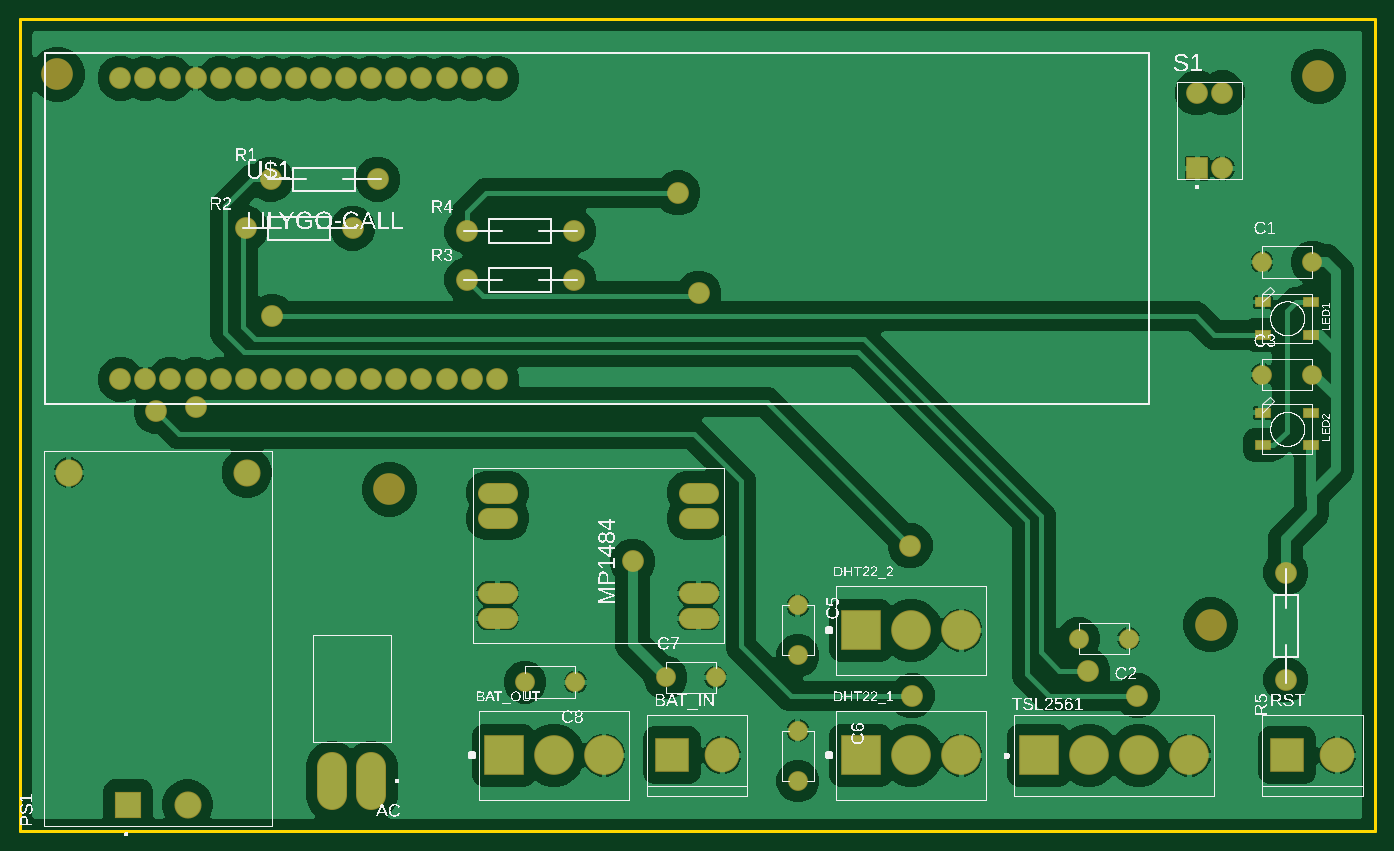
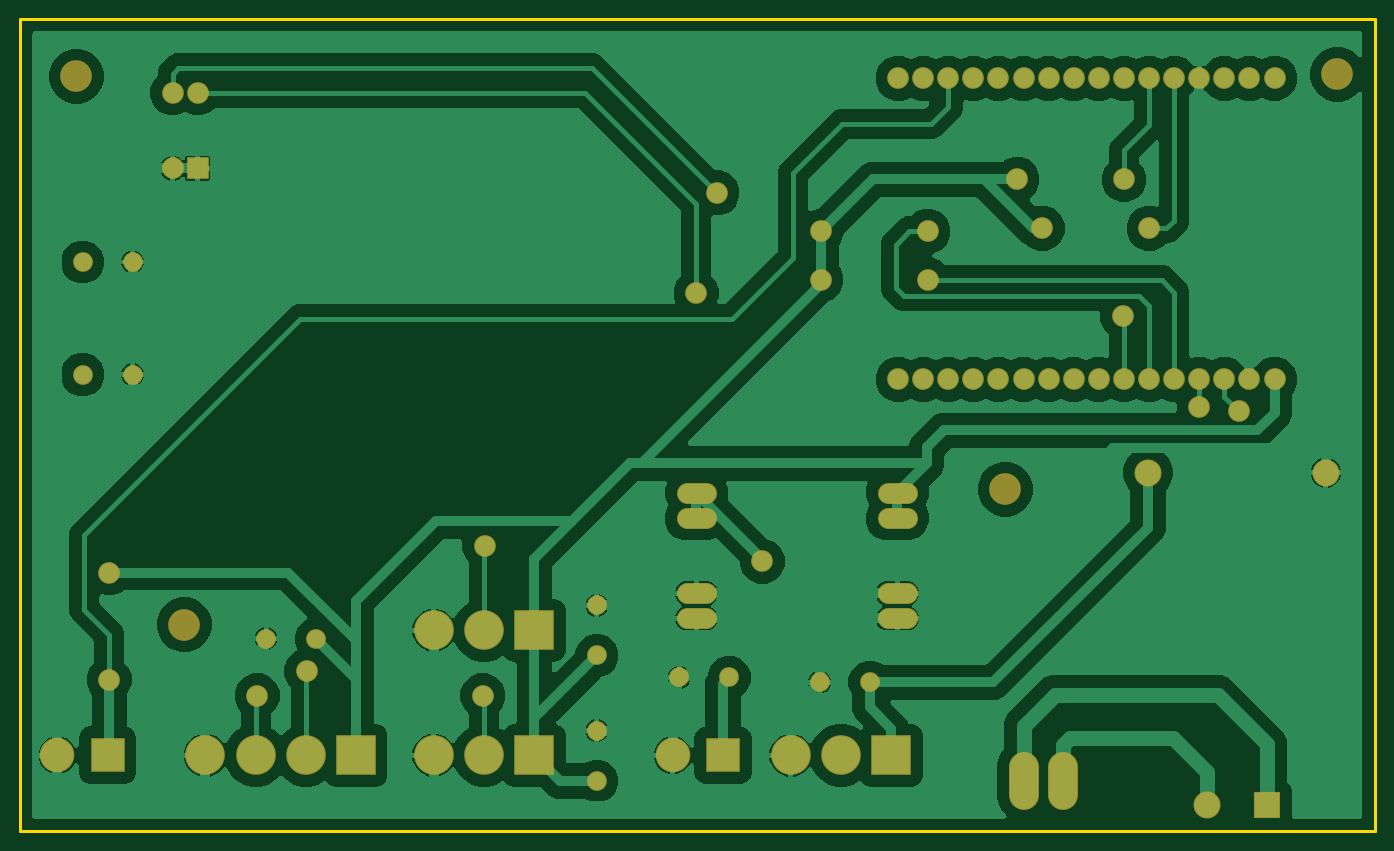
Circuit board: 7 layer files. Board 137.1 x 82.2 mm.
- bottom_copper: copper_bottom.gbr (45914 bytes)
- top_copper: copper_top.gbr (42196 bytes)
- outline: profile.gbr (241 bytes)
- top_silk: silkscreen_top.gbr (177875 bytes)
- bottom_mask: soldermask_bottom.gbr (2735 bytes)
- top_mask: soldermask_top.gbr (2925 bytes)
- paste: solderpaste_top.gbr (358 bytes)

=== bottom_copper: copper_bottom.gbr (45914 bytes, source omitted) ===
=== top_copper: copper_top.gbr (42196 bytes, source omitted) ===
=== outline: profile.gbr ===
G04 EAGLE Gerber RS-274X export*
G75*
%MOMM*%
%FSLAX34Y34*%
%LPD*%
%IN*%
%IPPOS*%
%AMOC8*
5,1,8,0,0,1.08239X$1,22.5*%
G01*
G04 Define Apertures*
%ADD10C,0.254000*%
D10*
X0Y0D02*
X1371400Y0D01*
X1371400Y822200D01*
X0Y822200D01*
X0Y0D01*
M02*

=== top_silk: silkscreen_top.gbr (177875 bytes, source omitted) ===
=== bottom_mask: soldermask_bottom.gbr ===
G04 EAGLE Gerber RS-274X export*
G75*
%MOMM*%
%FSLAX34Y34*%
%LPD*%
%INSoldermask Bottom*%
%IPPOS*%
%AMOC8*
5,1,8,0,0,1.08239X$1,22.5*%
G01*
G04 Define Apertures*
%ADD10C,3.203200*%
%ADD11C,3.003200*%
%ADD12R,3.505200X3.505200*%
%ADD13C,3.505200*%
%ADD14R,4.013200X4.013200*%
%ADD15C,4.013200*%
%ADD16C,2.003200*%
%ADD17R,2.743200X2.743200*%
%ADD18C,2.743200*%
%ADD19C,2.203200*%
%ADD20R,2.203200X2.203200*%
%ADD21C,2.133600*%
D10*
X38000Y766000D03*
X1314000Y764000D03*
X1205000Y209000D03*
X374000Y346000D03*
D11*
X355600Y64800D02*
X355600Y36800D01*
X316000Y36800D02*
X316000Y64800D01*
D12*
X659800Y76766D03*
D13*
X710600Y76766D03*
D14*
X489559Y76766D03*
D15*
X540359Y76766D03*
X591159Y76766D03*
D16*
X1122200Y194700D03*
X1071400Y194700D03*
X787400Y228600D03*
X787400Y177800D03*
X787400Y101600D03*
X787400Y50800D03*
X653400Y155600D03*
X704200Y155600D03*
X562000Y150800D03*
X511200Y150800D03*
D14*
X850900Y76766D03*
D15*
X901700Y76766D03*
X952500Y76766D03*
D14*
X850900Y203200D03*
D15*
X901700Y203200D03*
X952500Y203200D03*
D17*
X109700Y26900D03*
D18*
X169700Y26900D03*
X49700Y362900D03*
X229700Y362900D03*
D19*
X254000Y659500D03*
X362200Y659500D03*
X228600Y610000D03*
X336800Y610000D03*
D14*
X1031100Y76766D03*
D15*
X1081900Y76766D03*
X1132700Y76766D03*
X1183500Y76766D03*
D19*
X101600Y457200D03*
X127000Y457200D03*
X152400Y457200D03*
X177800Y457200D03*
X203200Y457200D03*
X228600Y457200D03*
X254000Y457200D03*
X279400Y457200D03*
X304800Y457200D03*
X330200Y457200D03*
X355600Y457200D03*
X381000Y457200D03*
X406400Y457200D03*
X431800Y457200D03*
X457200Y457200D03*
X482600Y457200D03*
X101600Y762000D03*
X127000Y762000D03*
X152400Y762000D03*
X177800Y762000D03*
X203200Y762000D03*
X228600Y762000D03*
X254000Y762000D03*
X279400Y762000D03*
X304800Y762000D03*
X330200Y762000D03*
X355600Y762000D03*
X381000Y762000D03*
X406400Y762000D03*
X431800Y762000D03*
X457200Y762000D03*
X482600Y762000D03*
D20*
X1191300Y670900D03*
D19*
X1191300Y747100D03*
X1216700Y670900D03*
X1216700Y747100D03*
X452400Y558000D03*
X560600Y558000D03*
X452400Y607000D03*
X560600Y607000D03*
D21*
X677052Y342325D02*
X696356Y342325D01*
X696356Y316925D02*
X677052Y316925D01*
X677052Y240725D02*
X696356Y240725D01*
X696356Y215325D02*
X677052Y215325D01*
X493156Y342325D02*
X473852Y342325D01*
X473852Y316925D02*
X493156Y316925D01*
X493156Y240725D02*
X473852Y240725D01*
X473852Y215325D02*
X493156Y215325D01*
D16*
X1257100Y576000D03*
X1307900Y576000D03*
X1257100Y462000D03*
X1307900Y462000D03*
D12*
X1282600Y76766D03*
D13*
X1333400Y76766D03*
D19*
X1281000Y153400D03*
X1281000Y261600D03*
X901000Y289000D03*
X178000Y429540D03*
X903000Y137000D03*
X138000Y425000D03*
X1081000Y162000D03*
X1131000Y137000D03*
X686966Y544426D03*
X666000Y646000D03*
X620000Y273000D03*
X255196Y520920D03*
M02*

=== top_mask: soldermask_top.gbr ===
G04 EAGLE Gerber RS-274X export*
G75*
%MOMM*%
%FSLAX34Y34*%
%LPD*%
%INSoldermask Top*%
%IPPOS*%
%AMOC8*
5,1,8,0,0,1.08239X$1,22.5*%
G01*
G04 Define Apertures*
%ADD10C,3.203200*%
%ADD11C,3.003200*%
%ADD12R,3.505200X3.505200*%
%ADD13C,3.505200*%
%ADD14R,4.013200X4.013200*%
%ADD15C,4.013200*%
%ADD16C,2.003200*%
%ADD17R,2.743200X2.743200*%
%ADD18C,2.743200*%
%ADD19C,2.203200*%
%ADD20R,2.203200X2.203200*%
%ADD21C,2.133600*%
%ADD22R,1.703200X1.103200*%
D10*
X38000Y766000D03*
X1314000Y764000D03*
X1205000Y209000D03*
X374000Y346000D03*
D11*
X355600Y64800D02*
X355600Y36800D01*
X316000Y36800D02*
X316000Y64800D01*
D12*
X659800Y76766D03*
D13*
X710600Y76766D03*
D14*
X489559Y76766D03*
D15*
X540359Y76766D03*
X591159Y76766D03*
D16*
X1122200Y194700D03*
X1071400Y194700D03*
X787400Y228600D03*
X787400Y177800D03*
X787400Y101600D03*
X787400Y50800D03*
X653400Y155600D03*
X704200Y155600D03*
X562000Y150800D03*
X511200Y150800D03*
D14*
X850900Y76766D03*
D15*
X901700Y76766D03*
X952500Y76766D03*
D14*
X850900Y203200D03*
D15*
X901700Y203200D03*
X952500Y203200D03*
D17*
X109700Y26900D03*
D18*
X169700Y26900D03*
X49700Y362900D03*
X229700Y362900D03*
D19*
X254000Y659500D03*
X362200Y659500D03*
X228600Y610000D03*
X336800Y610000D03*
D14*
X1031100Y76766D03*
D15*
X1081900Y76766D03*
X1132700Y76766D03*
X1183500Y76766D03*
D19*
X101600Y457200D03*
X127000Y457200D03*
X152400Y457200D03*
X177800Y457200D03*
X203200Y457200D03*
X228600Y457200D03*
X254000Y457200D03*
X279400Y457200D03*
X304800Y457200D03*
X330200Y457200D03*
X355600Y457200D03*
X381000Y457200D03*
X406400Y457200D03*
X431800Y457200D03*
X457200Y457200D03*
X482600Y457200D03*
X101600Y762000D03*
X127000Y762000D03*
X152400Y762000D03*
X177800Y762000D03*
X203200Y762000D03*
X228600Y762000D03*
X254000Y762000D03*
X279400Y762000D03*
X304800Y762000D03*
X330200Y762000D03*
X355600Y762000D03*
X381000Y762000D03*
X406400Y762000D03*
X431800Y762000D03*
X457200Y762000D03*
X482600Y762000D03*
D20*
X1191300Y670900D03*
D19*
X1191300Y747100D03*
X1216700Y670900D03*
X1216700Y747100D03*
X452400Y558000D03*
X560600Y558000D03*
X452400Y607000D03*
X560600Y607000D03*
D21*
X677052Y342325D02*
X696356Y342325D01*
X696356Y316925D02*
X677052Y316925D01*
X677052Y240725D02*
X696356Y240725D01*
X696356Y215325D02*
X677052Y215325D01*
X493156Y342325D02*
X473852Y342325D01*
X473852Y316925D02*
X493156Y316925D01*
X493156Y240725D02*
X473852Y240725D01*
X473852Y215325D02*
X493156Y215325D01*
D22*
X1307000Y502500D03*
X1307000Y535500D03*
X1258000Y502500D03*
X1258000Y535500D03*
X1307000Y390500D03*
X1307000Y423500D03*
X1258000Y390500D03*
X1258000Y423500D03*
D16*
X1257100Y576000D03*
X1307900Y576000D03*
X1257100Y462000D03*
X1307900Y462000D03*
D12*
X1282600Y76766D03*
D13*
X1333400Y76766D03*
D19*
X1281000Y153400D03*
X1281000Y261600D03*
X901000Y289000D03*
X178000Y429540D03*
X903000Y137000D03*
X138000Y425000D03*
X1081000Y162000D03*
X1131000Y137000D03*
X686966Y544426D03*
X666000Y646000D03*
X620000Y273000D03*
X255196Y520920D03*
M02*

=== paste: solderpaste_top.gbr ===
G04 EAGLE Gerber RS-274X export*
G75*
%MOMM*%
%FSLAX34Y34*%
%LPD*%
%INSolderpaste Top*%
%IPPOS*%
%AMOC8*
5,1,8,0,0,1.08239X$1,22.5*%
G01*
G04 Define Apertures*
%ADD10R,1.500000X0.900000*%
D10*
X1307000Y502500D03*
X1307000Y535500D03*
X1258000Y502500D03*
X1258000Y535500D03*
X1307000Y390500D03*
X1307000Y423500D03*
X1258000Y390500D03*
X1258000Y423500D03*
M02*

